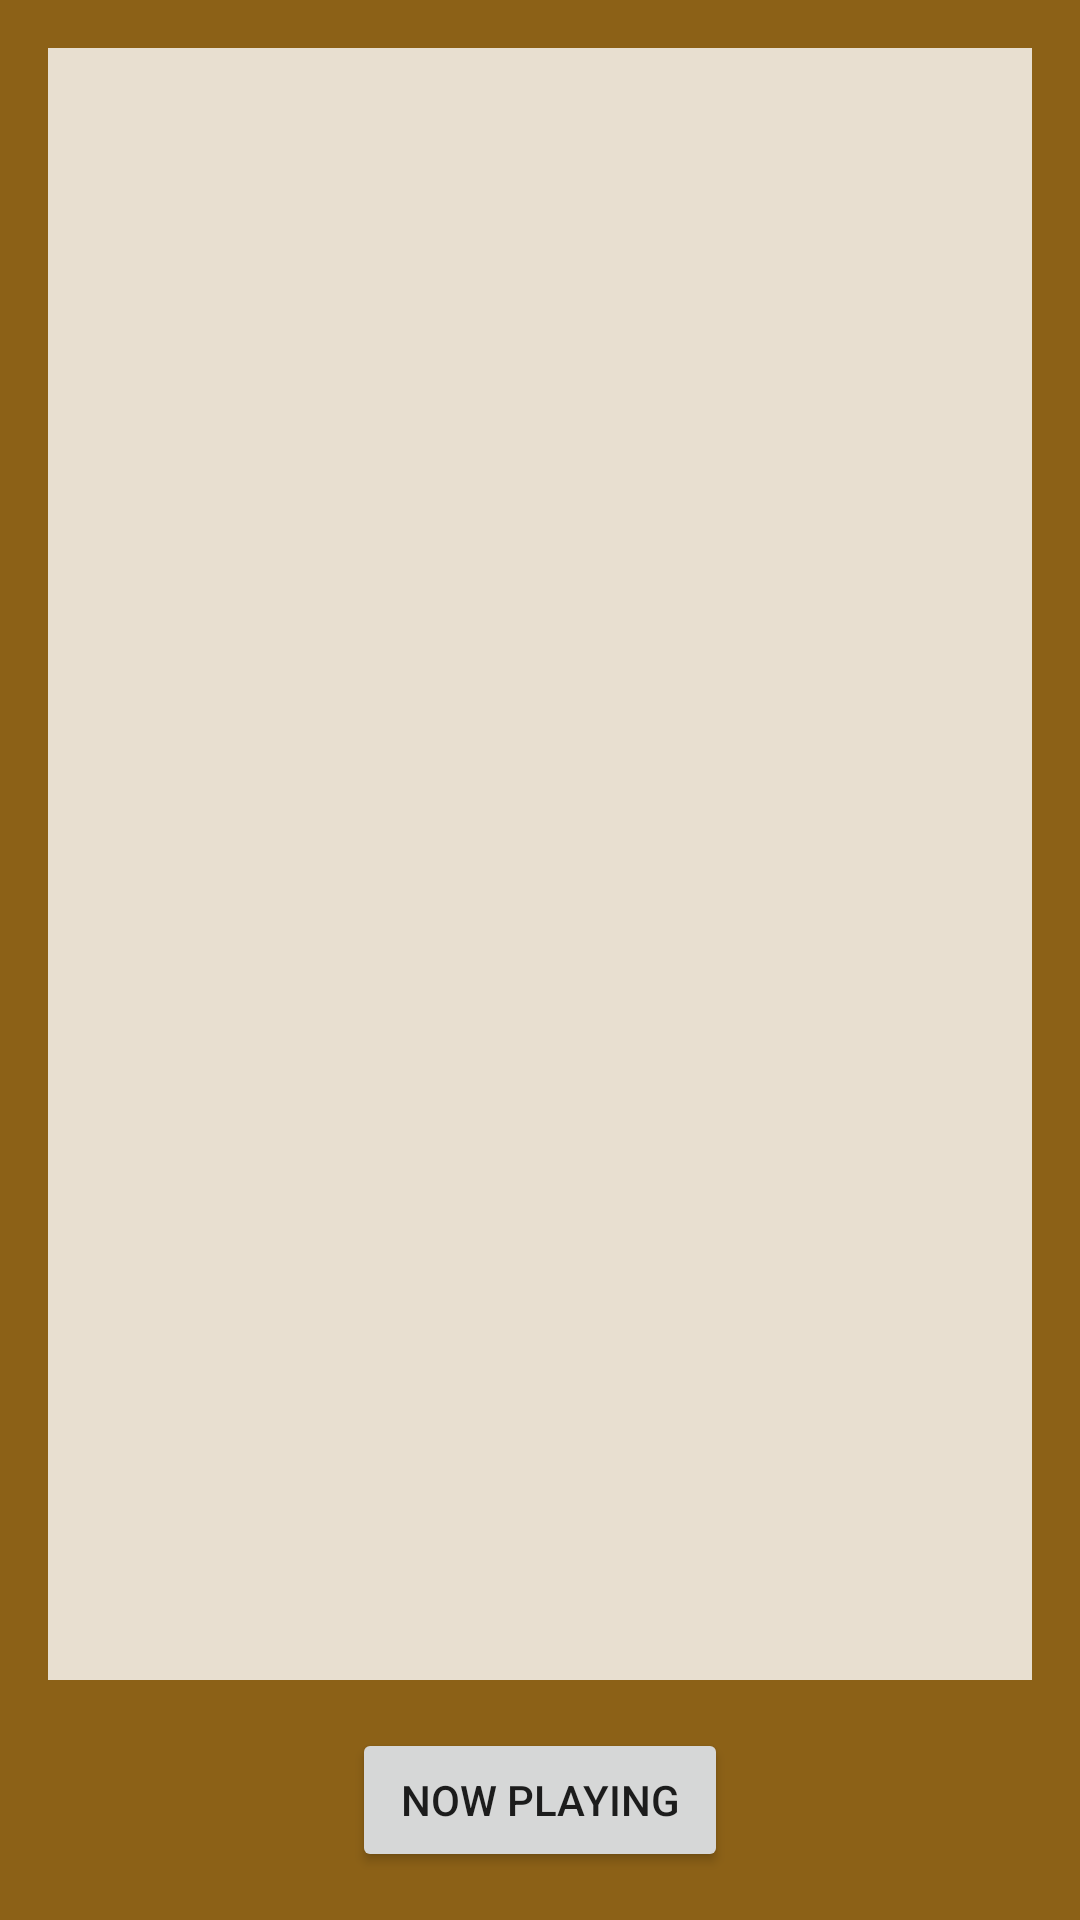

Write the Android layout XML for this screen, with the resource values it uses.
<!-- AndroidManifest.xml: application theme AppTheme -->
<!-- res/layout/activity_artist.xml -->
<?xml version="1.0" encoding="utf-8"?>
<RelativeLayout xmlns:android="http://schemas.android.com/apk/res/android"
    xmlns:tools="http://schemas.android.com/tools"
    android:layout_width="match_parent"
    android:layout_height="match_parent"
    android:background="@color/backgroundArtist"
    tools:context=".ArtistActivity">

    <TextView
        android:id="@+id/text_view_artist_band_activity_about"
        style="@style/TextViewInfoStyle"
        android:text="@string/text_view_info_artist_band" />

    <Button
        android:id="@+id/button_activity_artist_to_now_playing"
        style="@style/ButtonGoToNowPlaying" />

    <ListView
        android:id="@+id/listview_artists"
        android:layout_width="match_parent"
        android:layout_height="match_parent"
        android:layout_above="@id/button_activity_artist_to_now_playing"
        android:layout_below="@id/text_view_artist_band_activity_about"
        android:layout_margin="@dimen/app_view_distance"
        android:alpha="0.8"
        android:background="@android:color/white" />

</RelativeLayout>
<!-- resources referenced by this layout -->
<resources>
  <color name="backgroundArtist">#8c6117</color>
  <dimen name="app_view_distance">16dp</dimen>
  <style name="ButtonGoToNowPlaying" parent="ButtonBottomCenter">
          <item name="android:text">@string/button_now_playing</item>
      </style>
  <style name="AppTheme" parent="Theme.AppCompat.Light.DarkActionBar">
          
          <item name="colorPrimary">@color/colorPrimary</item>
          <item name="colorPrimaryDark">@color/colorPrimaryDark</item>
          <item name="colorAccent">@color/colorAccent</item>
          <item name="android:colorBackground">@android:color/holo_blue_light</item>
      </style>
  <style name="ButtonBottomCenter">
          <item name="android:layout_width">wrap_content</item>
          <item name="android:layout_height">wrap_content</item>
          <item name="android:layout_centerHorizontal">true</item>
          <item name="android:layout_alignParentBottom">true</item>
          <item name="android:layout_marginBottom">@dimen/app_view_distance</item>
          <item name="android:paddingLeft">@dimen/app_view_distance</item>
          <item name="android:paddingRight">@dimen/app_view_distance</item>
      </style>
  <string name="button_now_playing">Now Playing</string>
  <color name="colorPrimary">#0f736a</color>
  <color name="colorPrimaryDark">#0a504a</color>
  <color name="colorAccent">#ffff00</color>
</resources>
